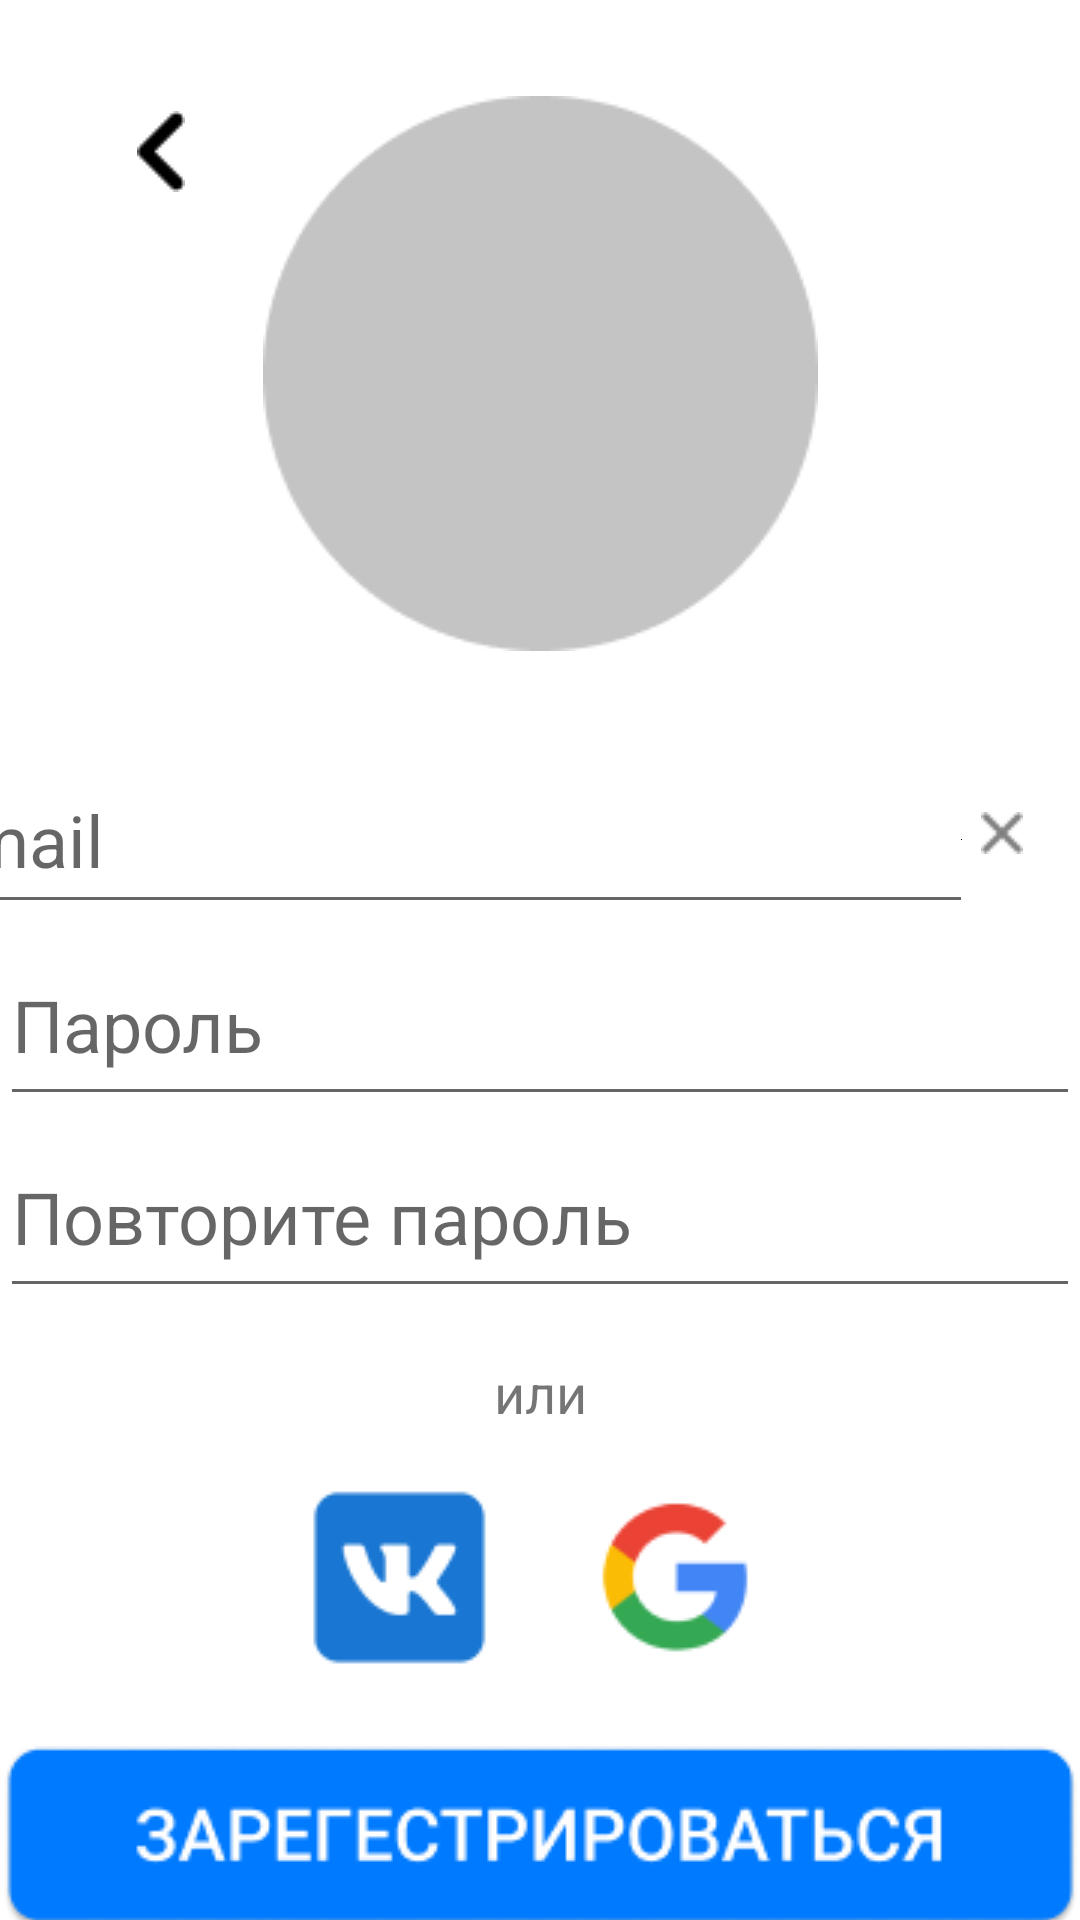

Android layout source for this screen:
<!-- AndroidManifest.xml: application theme AppTheme -->
<!-- res/layout/activity_login.xml -->
<?xml version="1.0" encoding="utf-8"?>
<androidx.constraintlayout.widget.ConstraintLayout xmlns:android="http://schemas.android.com/apk/res/android"
    xmlns:app="http://schemas.android.com/apk/res-auto"
    xmlns:tools="http://schemas.android.com/tools"
    android:layout_width="match_parent"
    android:layout_height="match_parent"
    android:background="#FFFFFF"
    tools:context=".RegActivity">

    <ImageButton
        android:id="@+id/back_button"
        android:layout_width="37dp"
        android:layout_height="37dp"
        android:layout_marginStart="34dp"
        android:layout_marginTop="32dp"
        android:background="#FFFFFF"
        app:layout_constraintEnd_toStartOf="@id/logo"
        app:layout_constraintHorizontal_bias="0.05"
        app:layout_constraintStart_toStartOf="parent"
        app:layout_constraintTop_toTopOf="parent"
        app:srcCompat="@drawable/back_button" />

    <EditText
        android:id="@+id/edit_email"
        android:layout_width="360dp"
        android:layout_height="59dp"
        android:layout_marginTop="32dp"
        android:layout_marginEnd="36dp"
        android:drawableLeft="@android:drawable/screen_background_dark"
        android:drawableEnd="@android:drawable/screen_background_dark"
        android:ellipsize="end"
        android:ems="10"
        android:hint="E-mail"
        android:inputType="textPersonName"
        android:maxLines="1"
        android:textSize="24sp"
        app:layout_constraintEnd_toEndOf="parent"
        app:layout_constraintTop_toBottomOf="@+id/logo" />

    <EditText
        android:id="@+id/repeat_pass"
        android:layout_width="360dp"
        android:layout_height="64dp"
        android:ellipsize="end"
        android:ems="10"
        android:hint="Повторите пароль"
        android:inputType="textPersonName"
        android:maxLines="1"
        android:textSize="24sp"
        app:layout_constraintEnd_toEndOf="parent"
        app:layout_constraintHorizontal_bias="0.294"
        app:layout_constraintStart_toStartOf="parent"
        app:layout_constraintTop_toBottomOf="@+id/edit_pass" />

    <ImageView
        android:id="@+id/logo"
        android:layout_width="185dp"
        android:layout_height="185dp"
        android:layout_marginTop="32dp"
        app:layout_constraintEnd_toEndOf="parent"
        app:layout_constraintStart_toStartOf="parent"
        app:layout_constraintTop_toTopOf="parent"
        app:srcCompat="@drawable/ellipse" />

    <EditText
        android:id="@+id/edit_pass"
        android:layout_width="360dp"
        android:layout_height="64dp"
        android:ellipsize="end"
        android:ems="10"
        android:hint="Пароль"
        android:inputType="textPersonName"
        android:maxLines="1"
        android:textSize="24sp"
        app:layout_constraintEnd_toEndOf="parent"
        app:layout_constraintHorizontal_bias="0.294"
        app:layout_constraintStart_toStartOf="parent"
        app:layout_constraintTop_toBottomOf="@+id/edit_email" />

    <ImageButton
        android:id="@+id/delete_email_button"
        android:layout_width="20dp"
        android:layout_height="20dp"
        android:background="#FFFFFF"
        app:layout_constraintBottom_toBottomOf="@+id/edit_email"
        app:layout_constraintStart_toEndOf="@+id/edit_email"
        app:layout_constraintTop_toTopOf="@+id/edit_email"
        app:layout_constraintVertical_bias="0.48000002"
        app:srcCompat="@drawable/delete_text_button" />

    <ImageButton
        android:id="@+id/delete_password_button_1"
        android:layout_width="20dp"
        android:layout_height="20dp"
        android:background="#FFFFFF"
        app:layout_constraintBottom_toBottomOf="@+id/edit_pass"
        app:layout_constraintStart_toEndOf="@+id/edit_pass"
        app:layout_constraintTop_toTopOf="@+id/edit_pass"
        app:srcCompat="@drawable/delete_text_button" />

    <ImageButton
        android:id="@+id/delete_password_button_2"
        android:layout_width="20dp"
        android:layout_height="20dp"
        android:background="#FFFFFF"
        app:layout_constraintBottom_toBottomOf="@+id/repeat_pass"
        app:layout_constraintStart_toEndOf="@+id/repeat_pass"
        app:layout_constraintTop_toBottomOf="@+id/edit_pass"
        app:srcCompat="@drawable/delete_text_button" />

    <TextView
        android:id="@+id/textView"
        android:layout_width="wrap_content"
        android:layout_height="wrap_content"
        android:layout_marginTop="16dp"
        android:text="или"
        android:textSize="18sp"
        app:layout_constraintEnd_toEndOf="parent"
        app:layout_constraintStart_toStartOf="parent"
        app:layout_constraintTop_toBottomOf="@+id/repeat_pass" />

    <ImageButton
        android:id="@+id/vk_signin"
        android:layout_width="wrap_content"
        android:layout_height="wrap_content"
        android:background="#FFFFFF"
        app:layout_constraintBottom_toBottomOf="@+id/google_signin"
        app:layout_constraintEnd_toEndOf="parent"
        app:layout_constraintHorizontal_bias="0.336"
        app:layout_constraintStart_toStartOf="parent"
        app:layout_constraintTop_toBottomOf="@+id/textView"
        app:layout_constraintVertical_bias="1.0"
        app:srcCompat="@drawable/vk_button" />

    <ImageButton
        android:id="@+id/google_signin"
        android:layout_width="wrap_content"
        android:layout_height="wrap_content"
        android:layout_marginTop="12dp"
        android:background="#FFFFFF"
        app:layout_constraintEnd_toEndOf="parent"
        app:layout_constraintHorizontal_bias="0.66"
        app:layout_constraintStart_toStartOf="parent"
        app:layout_constraintTop_toBottomOf="@+id/textView"
        app:srcCompat="@drawable/google_button" />

    <ImageButton
        android:id="@+id/reg_button"
        android:layout_width="wrap_content"
        android:layout_height="wrap_content"
        android:layout_marginTop="8dp"
        android:background="#FFFFFF"
        app:layout_constraintEnd_toEndOf="parent"
        app:layout_constraintHorizontal_bias="0.0"
        app:layout_constraintStart_toStartOf="parent"
        app:layout_constraintTop_toBottomOf="@+id/google_signin"
        app:srcCompat="@drawable/reg_button" />

    <ImageButton
        android:id="@+id/signin_button"
        android:layout_width="wrap_content"
        android:layout_height="wrap_content"
        app:layout_constraintBottom_toBottomOf="parent"
        app:layout_constraintEnd_toEndOf="parent"
        app:layout_constraintStart_toStartOf="parent"
        app:layout_constraintTop_toBottomOf="@+id/reg_button"
        app:srcCompat="@drawable/signin_button" />

    <androidx.constraintlayout.widget.Guideline
        android:id="@+id/guideline"
        android:layout_width="wrap_content"
        android:layout_height="wrap_content"
        android:orientation="vertical"
        app:layout_constraintGuide_begin="16dp" />

    <androidx.constraintlayout.widget.Guideline
        android:id="@+id/guideline2"
        android:layout_width="wrap_content"
        android:layout_height="wrap_content"
        android:orientation="horizontal"
        app:layout_constraintGuide_begin="32dp" />

</androidx.constraintlayout.widget.ConstraintLayout>
<!-- resources referenced by this layout -->
<resources>
  <!-- drawable back_button: png bitmap (drawable, 222 bytes) -->
  <!-- drawable delete_text_button: png bitmap (drawable, 257 bytes) -->
  <!-- drawable ellipse: png bitmap (drawable, 2950 bytes) -->
  <!-- drawable google_button: png bitmap (drawable, 2355 bytes) -->
  <!-- drawable reg_button: png bitmap (drawable, 5922 bytes) -->
  <!-- drawable signin_button: png bitmap (drawable, 966 bytes) -->
  <!-- drawable vk_button: png bitmap (drawable, 1634 bytes) -->
  <style name="AppTheme" parent="Theme.AppCompat.DayNight.DarkActionBar">
          
          <item name="colorPrimary">#292929</item>
          <item name="colorPrimaryDark">#007AFF</item>
          <item name="colorAccent">@color/colorAccent</item>
      </style>
  <color name="colorAccent">#D81B60</color>
</resources>
